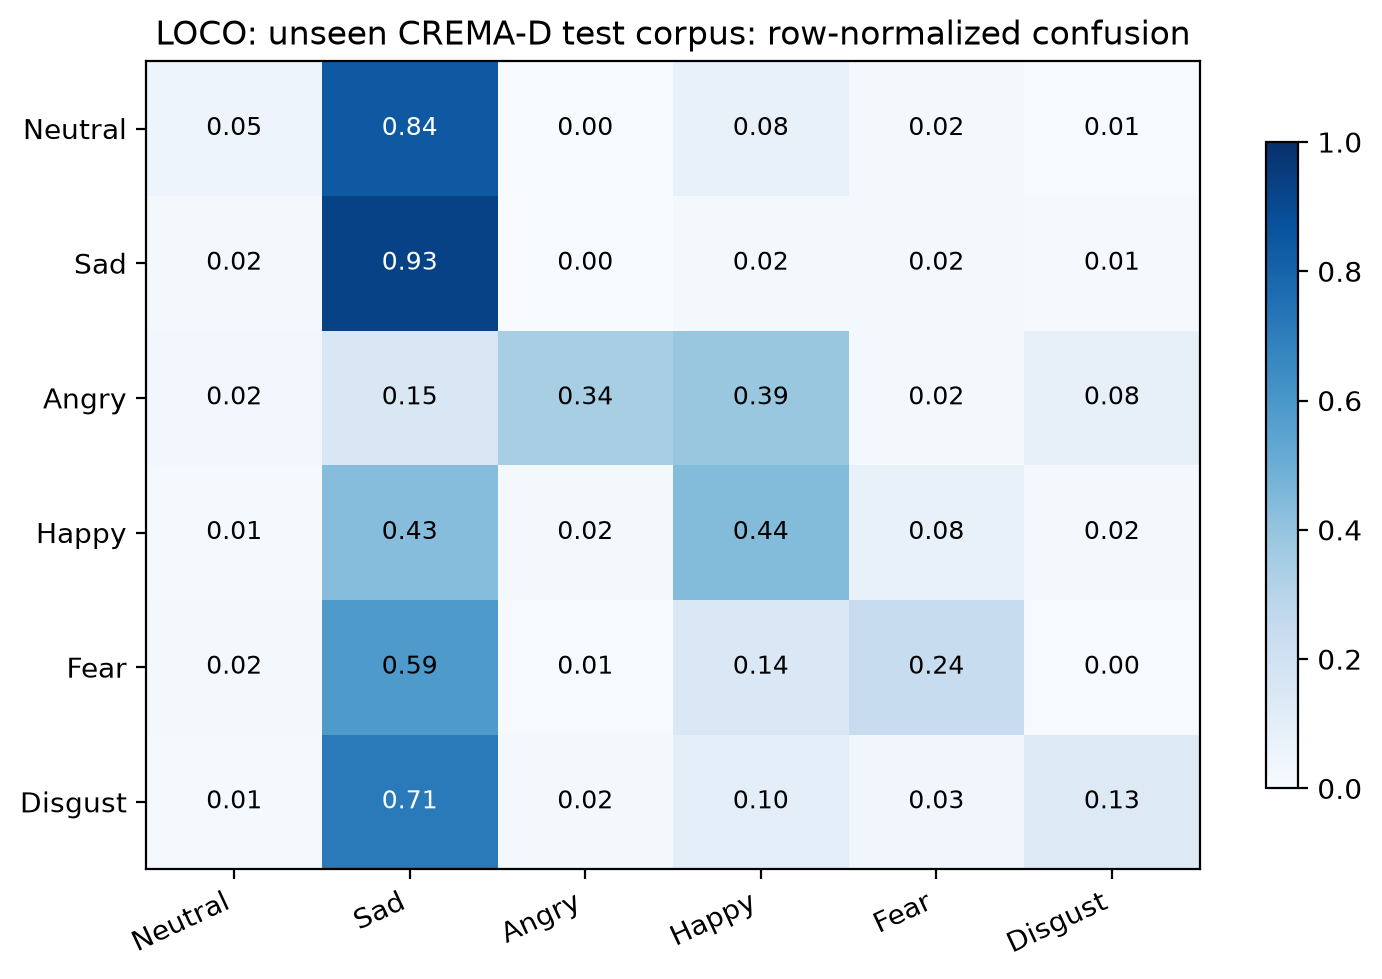

The file beside this chart, header and first rows:
, Neutral, Sad, Angry, Happy, Fear, Disgust
Neutral, 0.05064, 0.8425, 0.001842, 0.07551, 0.02302, 0.006446
Sad, 0.02287, 0.9274, 0.001577, 0.01893, 0.01972, 0.009464
Angry, 0.02362, 0.152, 0.3402, 0.385, 0.0189, 0.08031
Happy, 0.01339, 0.4331, 0.01732, 0.4386, 0.07795, 0.01969
Fear, 0.01575, 0.5898, 0.005512, 0.1425, 0.2417, 0.004724
Disgust, 0.0126, 0.711, 0.01575, 0.1, 0.03465, 0.126
